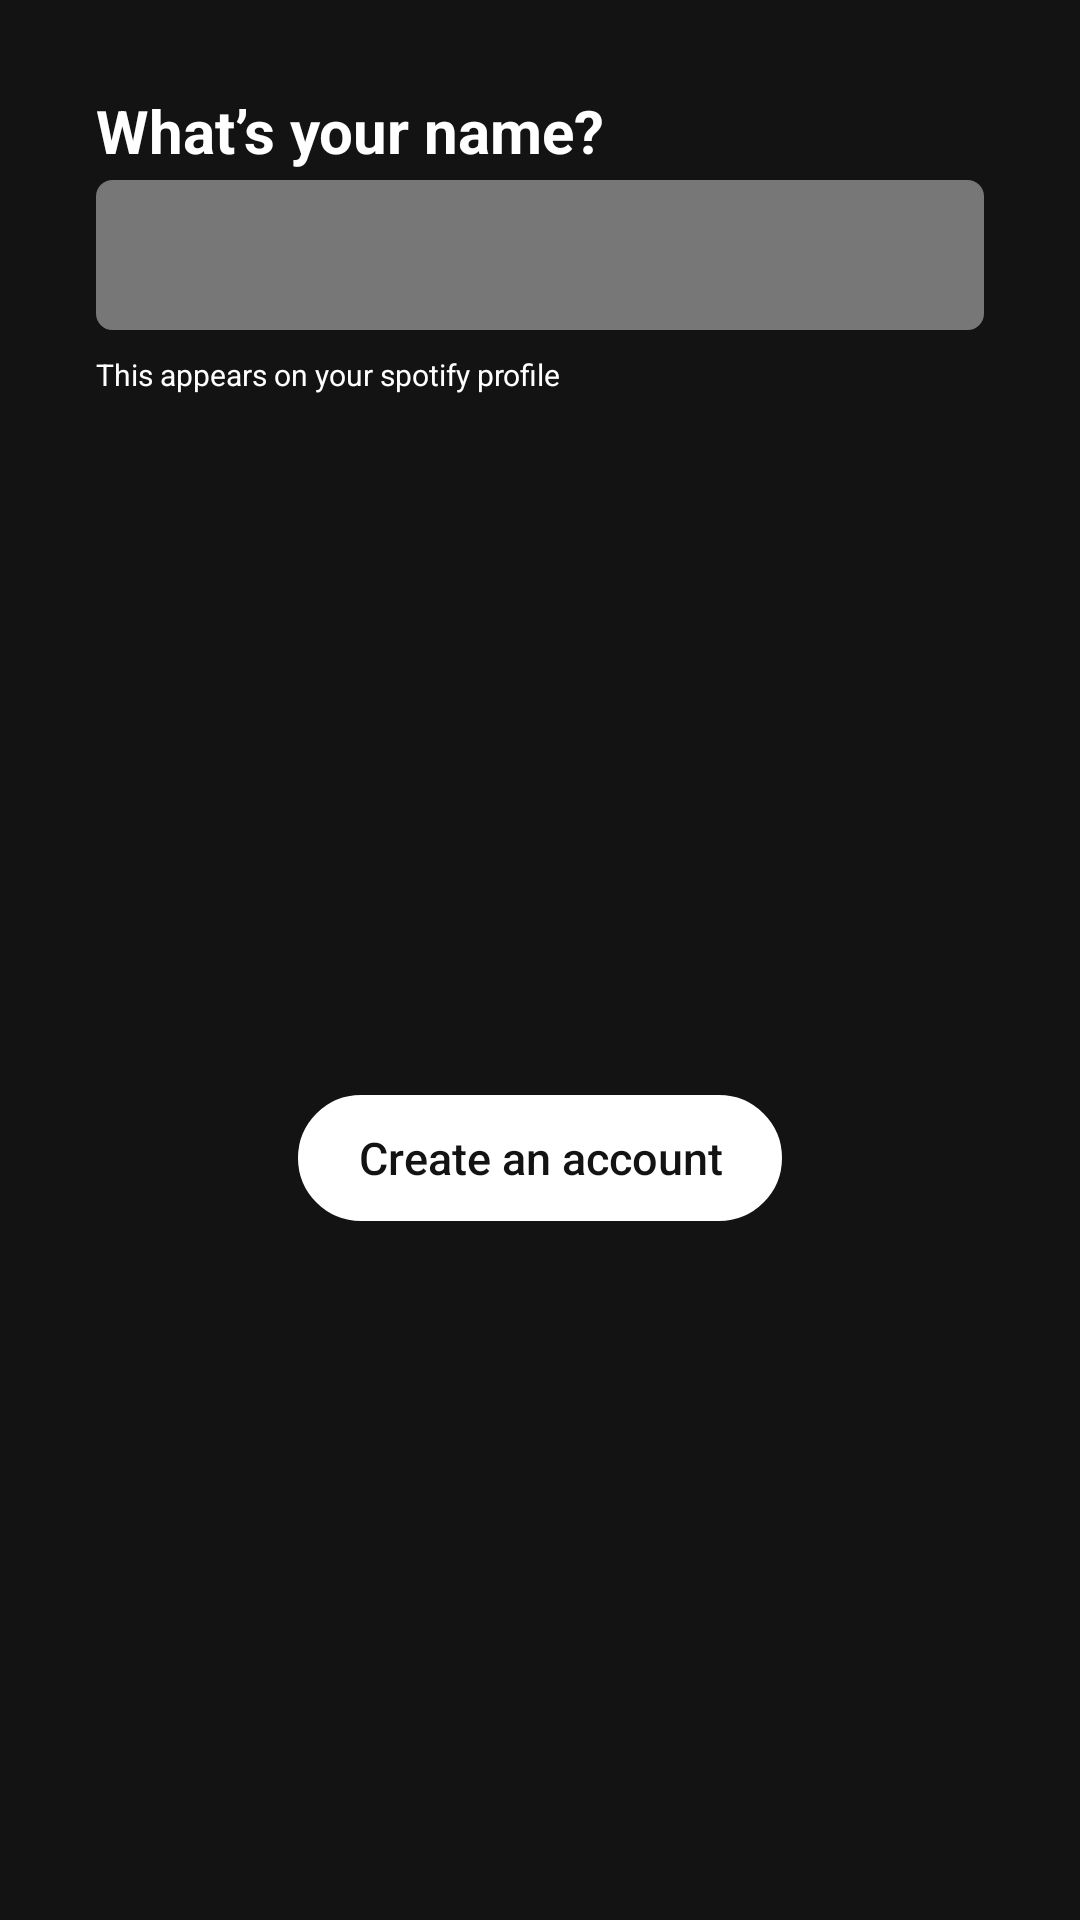

Here is an Android app screen rendered from its layout file. Give the layout XML and the strings, colors and styles it references.
<!-- AndroidManifest.xml: application theme Theme.BaseProjectAndroid -->
<!-- res/layout/fragment_name.xml -->
<?xml version="1.0" encoding="utf-8"?>
<layout xmlns:android="http://schemas.android.com/apk/res/android"
    xmlns:app="http://schemas.android.com/apk/res-auto"
    xmlns:tools="http://schemas.android.com/tools">

    <data>

    </data>

    <androidx.constraintlayout.widget.ConstraintLayout
        android:layout_width="match_parent"
        android:layout_height="match_parent"
        android:background="@color/bg_app">

        <TextView
            android:id="@+id/textView2"
            android:layout_width="wrap_content"
            android:layout_height="30dp"
            android:layout_marginStart="32dp"
            android:layout_marginTop="30dp"
            android:text="What’s your name?"
            android:textColor="@color/white"
            android:textSize="20sp"
            android:textStyle="bold"
            app:layout_constraintStart_toStartOf="parent"
            app:layout_constraintTop_toTopOf="parent" />

        <EditText
            android:id="@+id/edtNameUser"
            android:layout_width="match_parent"
            android:layout_height="50dp"
            android:layout_marginHorizontal="32dp"
            android:backgroundTint="#777777"
            android:paddingHorizontal="10dp"
            android:textSize="15sp"
            android:background="@drawable/shape_bg_app_edit_text"
            app:layout_constraintEnd_toEndOf="parent"
            app:layout_constraintStart_toStartOf="parent"
            app:layout_constraintTop_toBottomOf="@+id/textView2" />

        <TextView
            android:id="@+id/textView4"
            android:layout_width="wrap_content"
            android:layout_height="wrap_content"
            android:layout_marginStart="32dp"
            android:layout_marginTop="8dp"
            android:text="This appears on your spotify profile"
            android:textColor="@color/white"
            android:textSize="10sp"
            app:layout_constraintStart_toStartOf="parent"
            app:layout_constraintTop_toBottomOf="@+id/edtNameUser" />

        <Button
            android:id="@+id/btnCreateAccount"
            android:layout_width="wrap_content"
            android:layout_height="42dp"
            android:background="@drawable/shape_bg_app_button"
            android:backgroundTint="@color/white"
            android:paddingHorizontal="20dp"
            android:text="Create an account"
            android:textAllCaps="false"
            android:textColor="@color/bg_app"
            android:textSize="15sp"
            app:layout_constraintBottom_toBottomOf="parent"
            app:layout_constraintEnd_toEndOf="parent"
            app:layout_constraintStart_toStartOf="parent"
            app:layout_constraintTop_toBottomOf="@+id/textView4" />

    </androidx.constraintlayout.widget.ConstraintLayout>
</layout>
<!-- resources referenced by this layout -->
<resources>
  <color name="bg_app">#131313</color>
  <color name="white">#FFFFFFFF</color>
  <!-- drawable shape_bg_app_button (drawable) -->
  <?xml version="1.0" encoding="utf-8"?>
  <shape xmlns:android="http://schemas.android.com/apk/res/android"
      android:shape="rectangle">
      <corners android:radius="25dp"/>
      <stroke
          android:color="@color/white"
          android:width="1dp"/>
  </shape>
  <!-- drawable shape_bg_app_edit_text (drawable) -->
  <?xml version="1.0" encoding="utf-8"?>
  <shape xmlns:android="http://schemas.android.com/apk/res/android"
      android:shape="rectangle">
      <corners android:radius="5dp"/>
      <stroke
          android:color="@color/white"
          android:width="1dp"/>
  </shape>
  <style name="Theme.BaseProjectAndroid" parent="Theme.MaterialComponents.DayNight.NoActionBar">
          
          <item name="colorPrimary">@color/purple_500</item>
          <item name="colorPrimaryVariant">@color/purple_700</item>
          <item name="colorOnPrimary">@color/white</item>
          
          <item name="colorSecondary">@color/teal_200</item>
          <item name="colorSecondaryVariant">@color/teal_700</item>
          <item name="colorOnSecondary">@color/black</item>
          
          <item name="android:statusBarColor" tools:targetApi="l">?attr/colorPrimaryVariant</item>
          <item name="android:windowBackground">@color/black</item>
          
      </style>
  <color name="purple_500">#FF6200EE</color>
  <color name="purple_700">#FF3700B3</color>
  <color name="teal_200">#FF03DAC5</color>
  <color name="teal_700">#FF018786</color>
  <color name="black">#FF000000</color>
</resources>
